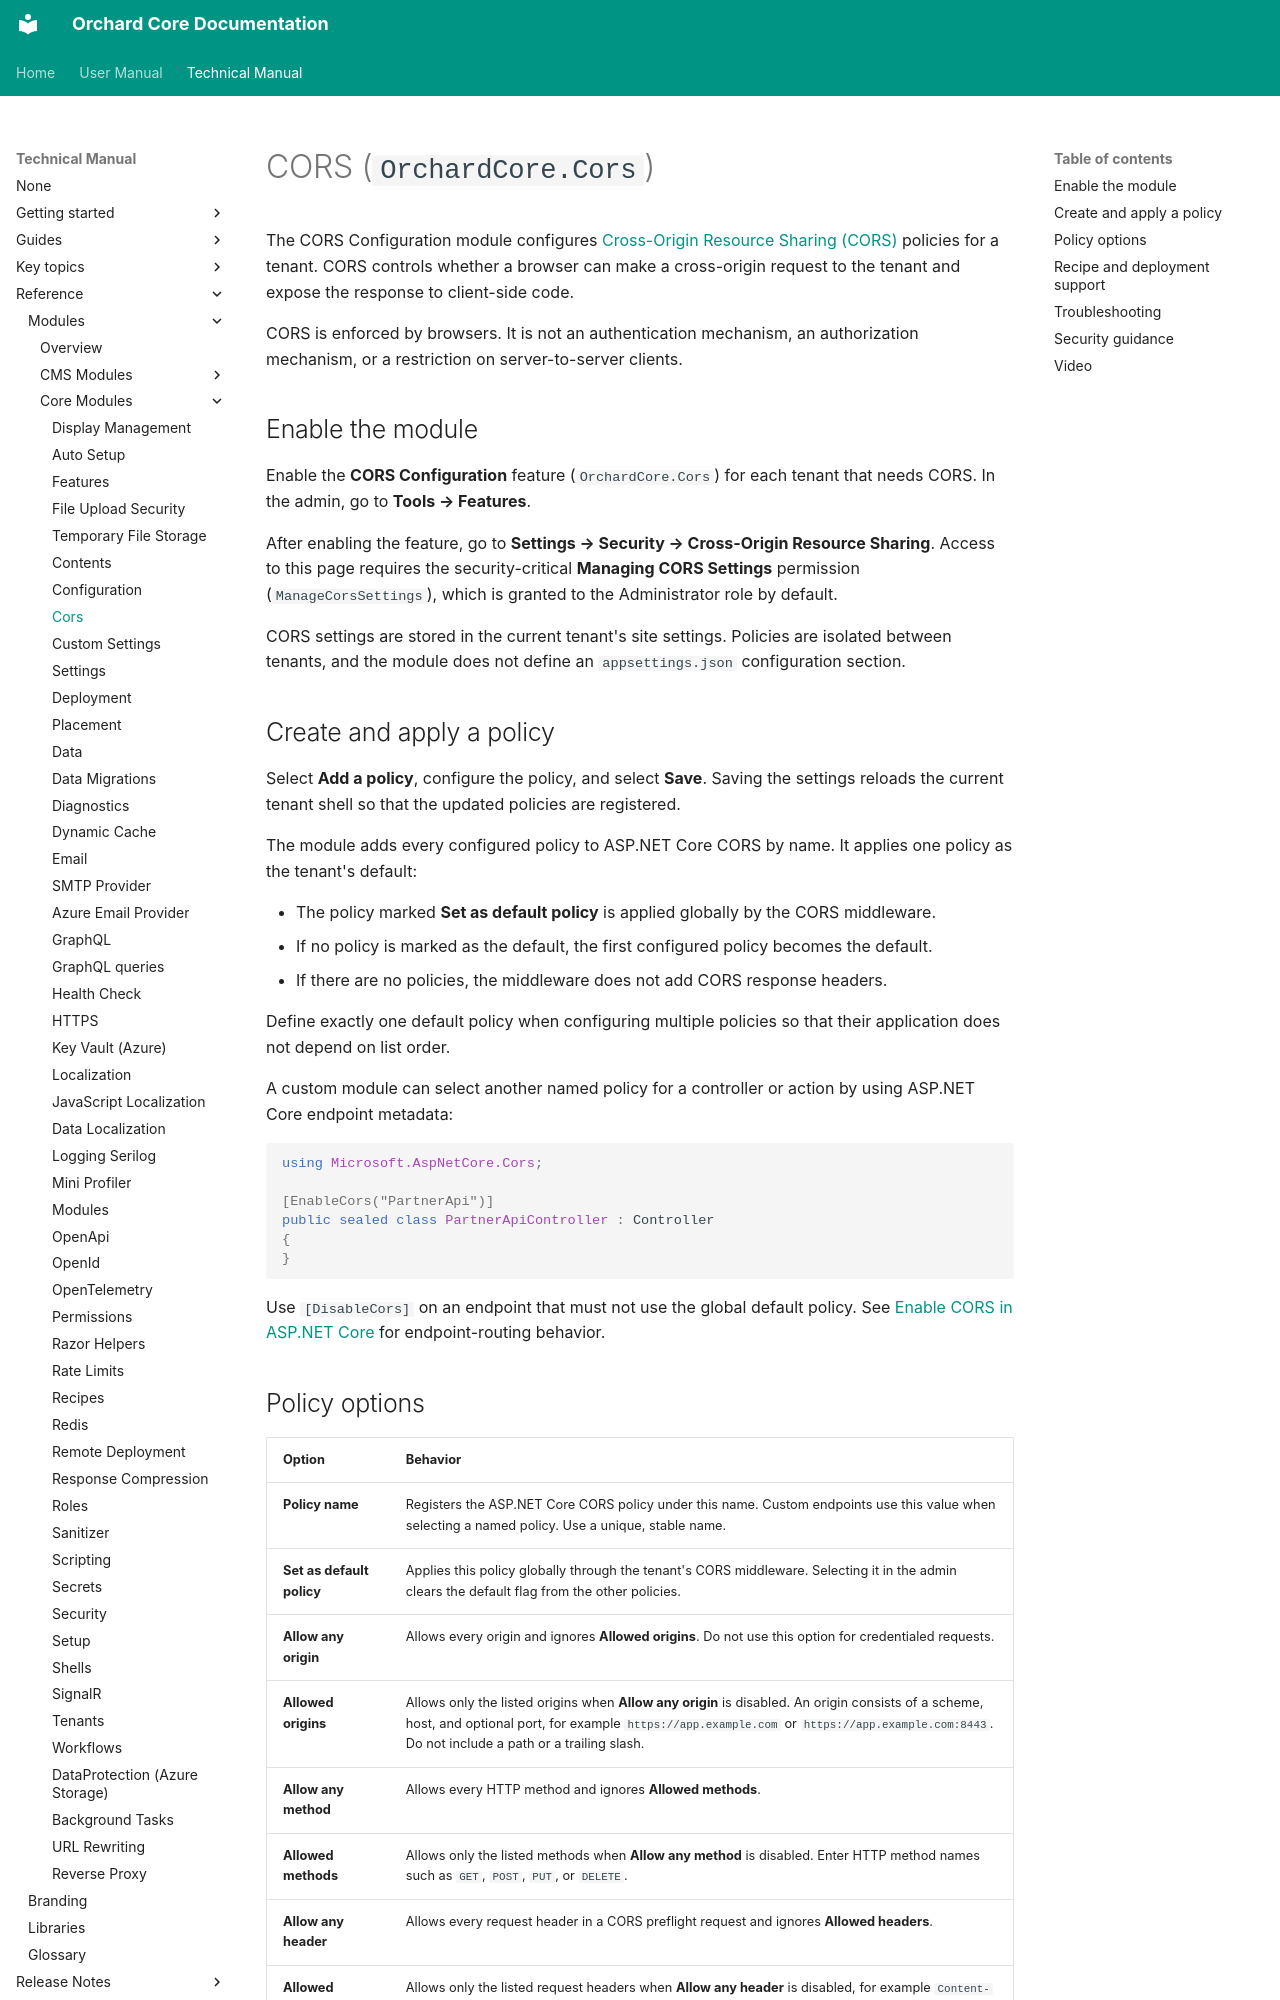

repository: OrchardCMS/OrchardCore · page: reference/modules/Cors/index.html · generator: mkdocs

# CORS (`OrchardCore.Cors`)

The CORS Configuration module configures [Cross-Origin Resource Sharing (CORS)](https://developer.mozilla.org/en-US/docs/Web/HTTP/CORS) policies for a tenant. CORS controls whether a browser can make a cross-origin request to the tenant and expose the response to client-side code.

CORS is enforced by browsers. It is not an authentication mechanism, an authorization mechanism, or a restriction on server-to-server clients.

## Enable the module

Enable the **CORS Configuration** feature (`OrchardCore.Cors`) for each tenant that needs CORS. In the admin, go to **Tools → Features**.

After enabling the feature, go to **Settings → Security → Cross-Origin Resource Sharing**. Access to this page requires the security-critical **Managing CORS Settings** permission (`ManageCorsSettings`), which is granted to the Administrator role by default.

CORS settings are stored in the current tenant's site settings. Policies are isolated between tenants, and the module does not define an `appsettings.json` configuration section.

## Create and apply a policy

Select **Add a policy**, configure the policy, and select **Save**. Saving the settings reloads the current tenant shell so that the updated policies are registered.

The module adds every configured policy to ASP.NET Core CORS by name. It applies one policy as the tenant's default:

- The policy marked **Set as default policy** is applied globally by the CORS middleware.
- If no policy is marked as the default, the first configured policy becomes the default.
- If there are no policies, the middleware does not add CORS response headers.

Define exactly one default policy when configuring multiple policies so that their application does not depend on list order.

A custom module can select another named policy for a controller or action by using ASP.NET Core endpoint metadata:

```csharp
using Microsoft.AspNetCore.Cors;

[EnableCors("PartnerApi")]
public sealed class PartnerApiController : Controller
{
}
```

Use `[DisableCors]` on an endpoint that must not use the global default policy. See [Enable CORS in ASP.NET Core](https://learn.microsoft.com/aspnet/core/security/cors) for endpoint-routing behavior.
